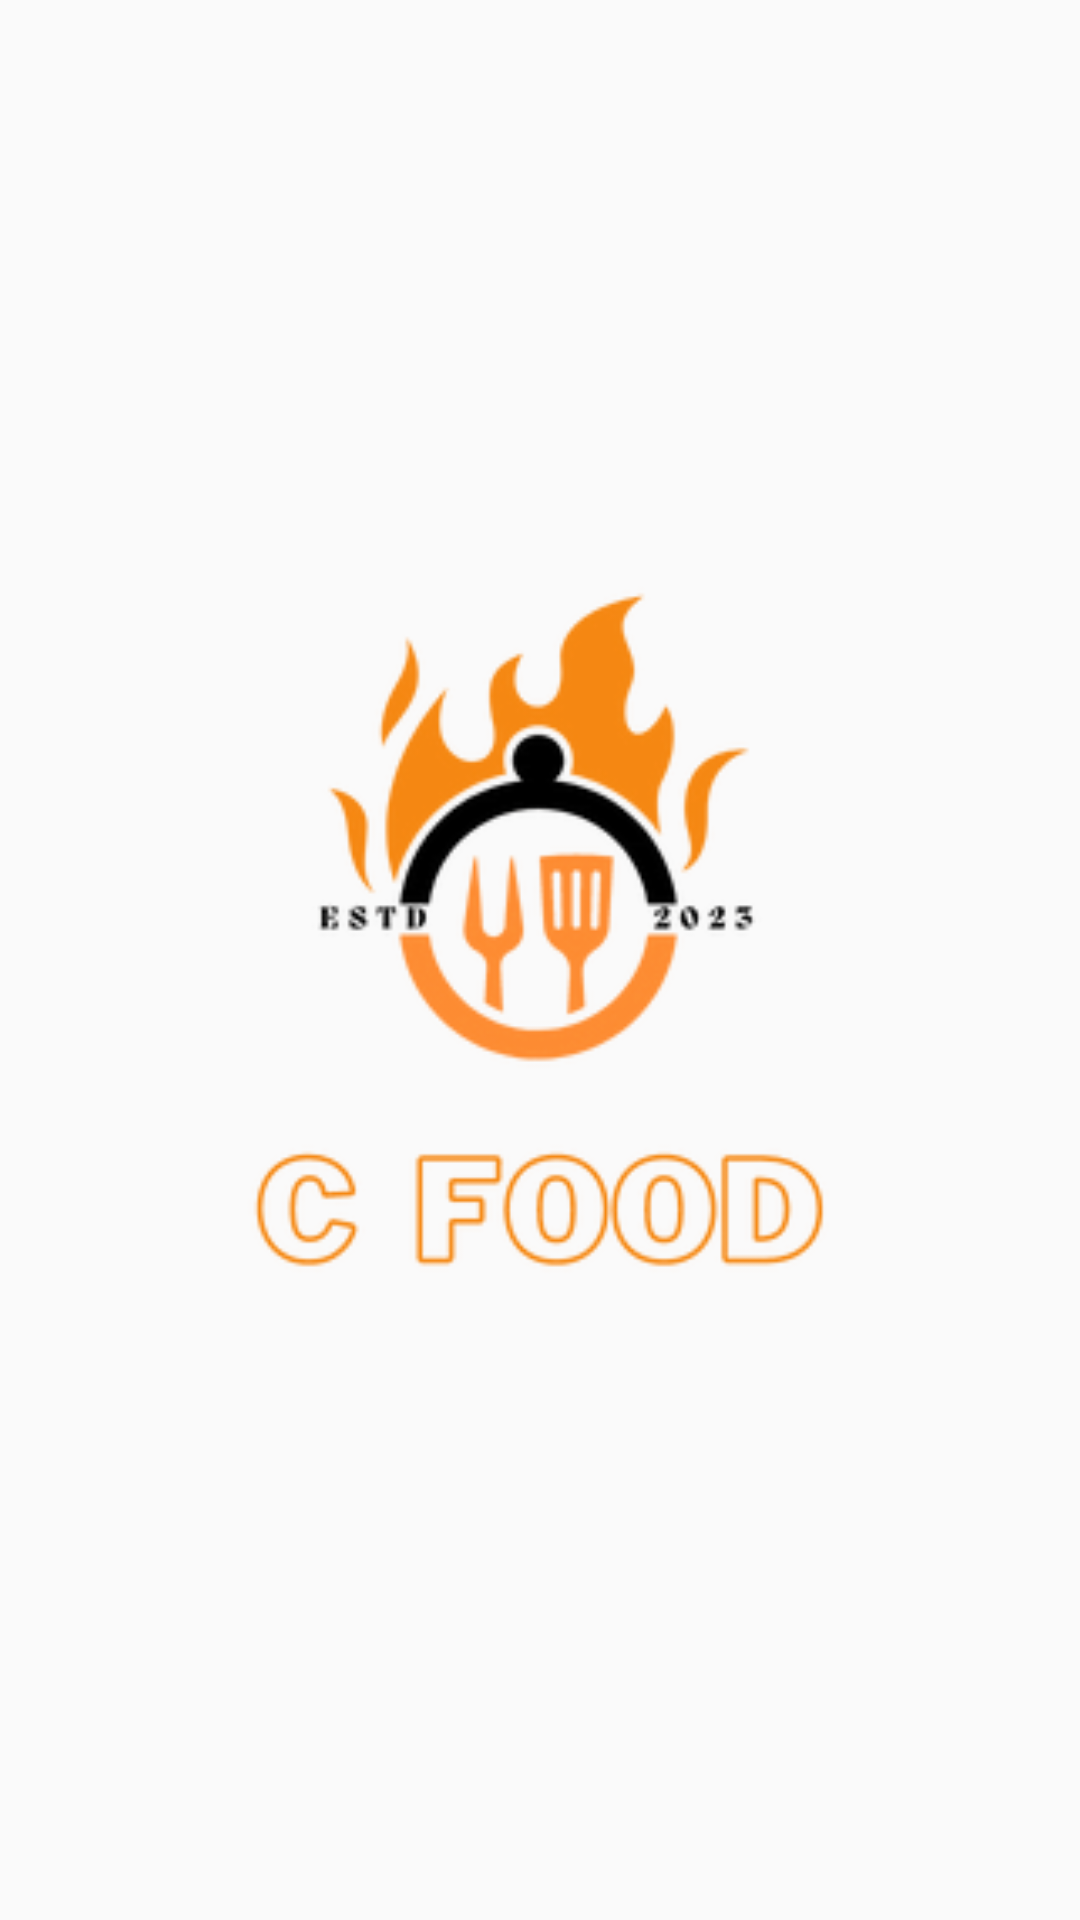

Write the Android layout XML for this screen, with the resource values it uses.
<!-- AndroidManifest.xml: application theme Theme.CFood -->
<!-- res/layout/activity_main.xml -->
<?xml version="1.0" encoding="utf-8"?>
<androidx.constraintlayout.widget.ConstraintLayout xmlns:android="http://schemas.android.com/apk/res/android"
    xmlns:app="http://schemas.android.com/apk/res-auto"
    xmlns:tools="http://schemas.android.com/tools"
    android:layout_width="match_parent"
    android:layout_height="match_parent"
    tools:context=".MainActivity">

    <ImageView
        android:layout_width="336dp"
        android:layout_height="356dp"
        android:src="@drawable/cfood"
        app:layout_constraintBottom_toBottomOf="parent"
        app:layout_constraintEnd_toEndOf="parent"
        app:layout_constraintStart_toStartOf="parent"
        app:layout_constraintTop_toTopOf="parent" />


</androidx.constraintlayout.widget.ConstraintLayout>
<!-- resources referenced by this layout -->
<resources>
  <!-- drawable cfood: png bitmap (drawable, 12156 bytes) -->
  <style name="Theme.CFood" parent="Theme.AppCompat.DayNight.DarkActionBar">
          
          <item name="colorPrimary">@color/purple_500</item>
          <item name="colorPrimaryVariant">@color/purple_700</item>
          <item name="colorOnPrimary">@color/white</item>
          
          <item name="colorSecondary">@color/teal_200</item>
          <item name="colorSecondaryVariant">@color/teal_700</item>
          <item name="colorOnSecondary">@color/black</item>
          
          <item name="android:statusBarColor">?attr/colorPrimaryVariant</item>
          
      </style>
  <color name="purple_500">#FF9800</color>
  <color name="purple_700">#FFC107</color>
  <color name="white">#FFFFFFFF</color>
  <color name="teal_200">#FF03DAC5</color>
  <color name="teal_700">#FF018786</color>
  <color name="black">#FF000000</color>
</resources>
